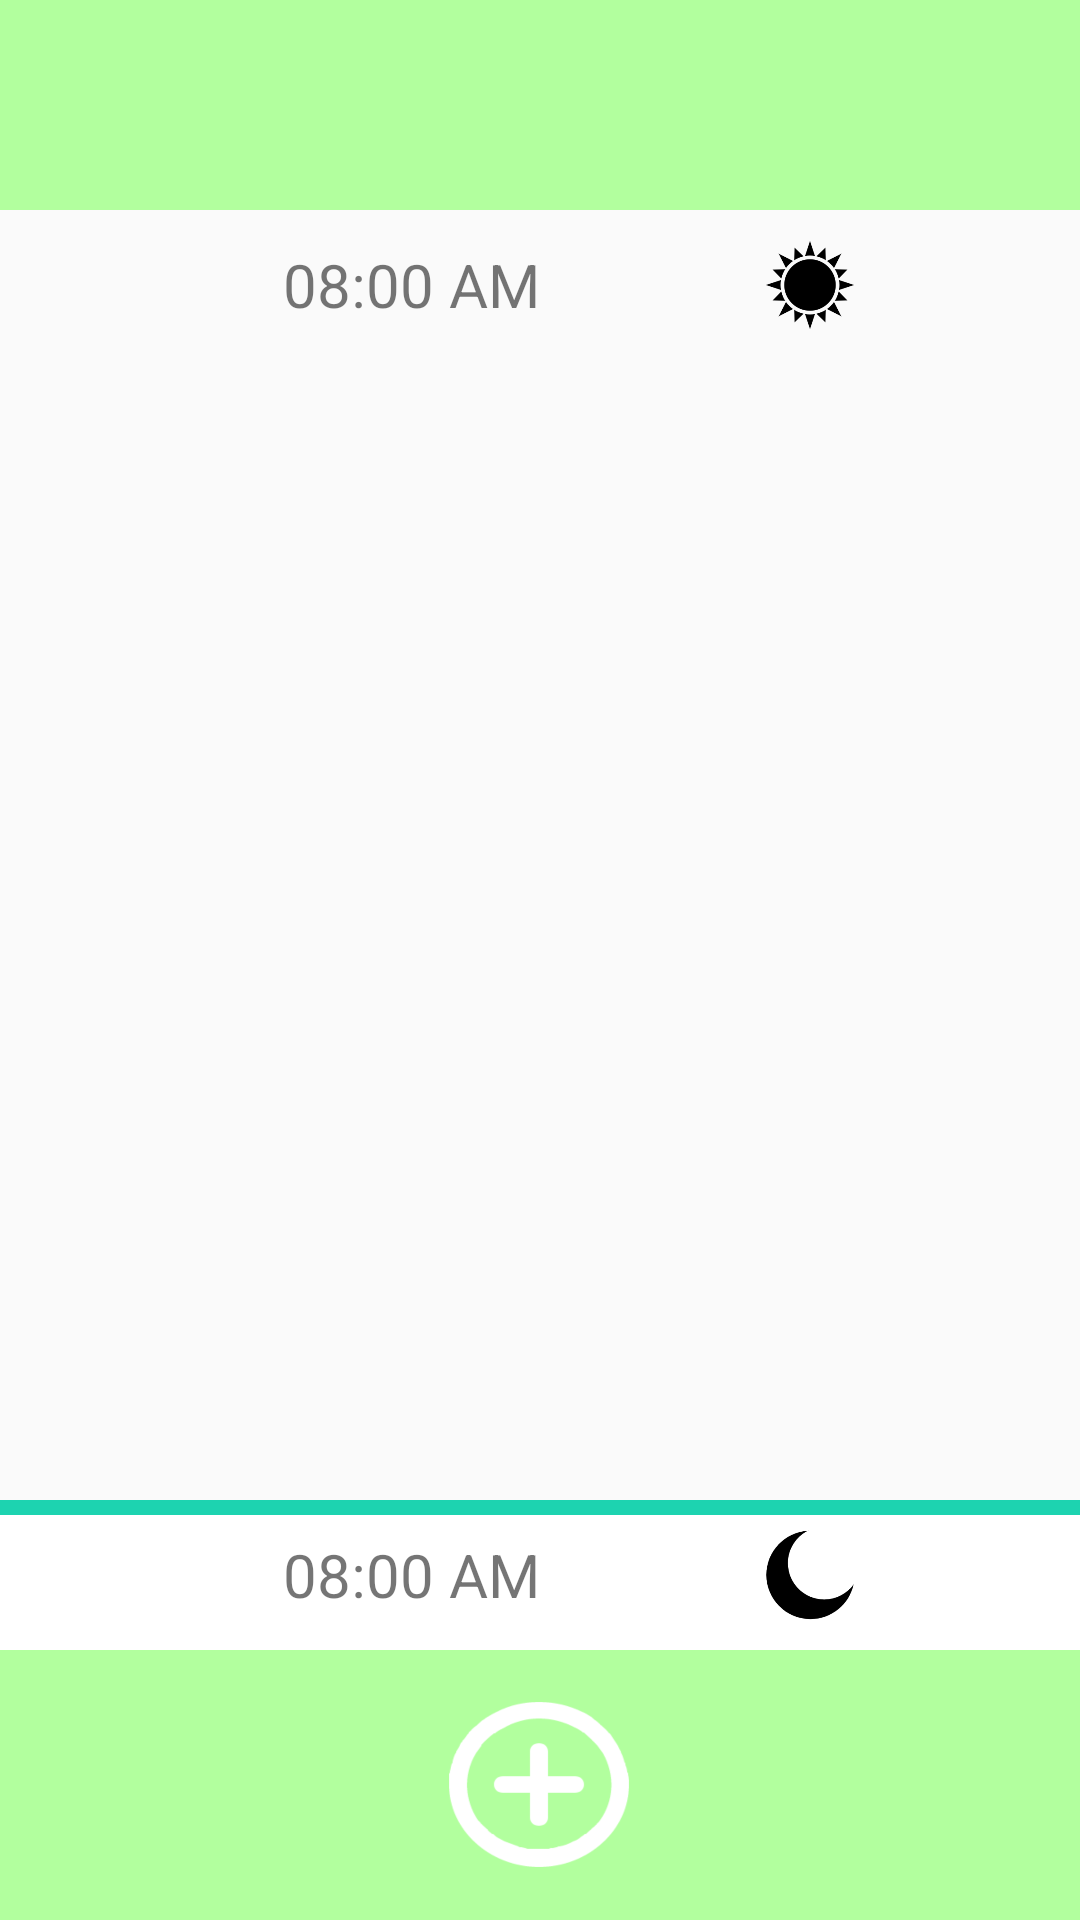

This screen was rendered from an Android layout file. Write that file and the resources it references.
<!-- AndroidManifest.xml: application theme AppTheme -->
<!-- res/layout/activity_main.xml -->
<?xml version="1.0" encoding="utf-8"?>
<androidx.constraintlayout.widget.ConstraintLayout xmlns:android="http://schemas.android.com/apk/res/android"
    xmlns:app="http://schemas.android.com/apk/res-auto"
    xmlns:tools="http://schemas.android.com/tools"
    android:layout_width="match_parent"
    android:layout_height="match_parent"
    tools:context=".MainActivity">

    <LinearLayout
        android:id="@+id/topSpacer"
        android:layout_width="match_parent"
        android:layout_height="70dp"
        android:background="@color/colorTopSpacer"
        android:orientation="horizontal"
        app:layout_constraintStart_toStartOf="parent"
        app:layout_constraintTop_toTopOf="parent" />

    <androidx.constraintlayout.widget.ConstraintLayout
        android:id="@+id/constraintLayout2"
        android:layout_width="0dp"
        android:layout_height="wrap_content"
        app:layout_constraintEnd_toEndOf="parent"
        app:layout_constraintStart_toStartOf="parent"
        app:layout_constraintTop_toBottomOf="@+id/topSpacer">

        <LinearLayout
            android:layout_width="match_parent"
            android:layout_height="wrap_content"
            android:orientation="horizontal"
            app:layout_constraintEnd_toEndOf="parent"
            app:layout_constraintStart_toStartOf="parent"
            tools:layout_editor_absoluteY="1dp">

            <TextView
                android:id="@+id/textView_startOfDay"
                android:layout_width="match_parent"
                android:layout_height="match_parent"
                android:layout_weight="1"
                android:gravity="center_vertical"
                android:text="@string/placeholderDaytime"
                android:textAlignment="textEnd"
                android:textSize="20sp" />

            <ImageView
                android:id="@+id/imageView_startOfDay"
                android:layout_width="match_parent"
                android:layout_height="50dp"
                android:paddingTop="10dp"
                android:paddingBottom="10dp"
                android:layout_weight="1"
                android:gravity="center"
                app:srcCompat="@drawable/day" />
        </LinearLayout>

    </androidx.constraintlayout.widget.ConstraintLayout>

    <androidx.constraintlayout.widget.ConstraintLayout
        android:id="@+id/constraintLayout4"
        android:layout_width="match_parent"
        android:layout_height="0dp"
        app:layout_constraintBottom_toTopOf="@+id/constraintLayout3"
        app:layout_constraintStart_toStartOf="parent"
        app:layout_constraintTop_toBottomOf="@+id/constraintLayout2">

        <androidx.recyclerview.widget.RecyclerView
            android:id="@+id/taskList"
            android:layout_width="match_parent"
            android:layout_marginEnd="10dp"
            android:layout_marginStart="10dp"
            android:layout_height="wrap_content"
            app:layout_constraintEnd_toEndOf="parent"
            app:layout_constraintHorizontal_bias="1.0"
            app:layout_constraintStart_toStartOf="parent"
            app:layout_constraintTop_toTopOf="parent"
            android:divider="@android:color/transparent"
            android:dividerHeight="10dp">

        </androidx.recyclerview.widget.RecyclerView>

    </androidx.constraintlayout.widget.ConstraintLayout>

    <androidx.constraintlayout.widget.ConstraintLayout
        android:id="@+id/constraintLayout3"
        android:layout_width="0dp"
        android:layout_height="wrap_content"
        app:layout_constraintBottom_toTopOf="@+id/bottomSpacer"
        app:layout_constraintEnd_toEndOf="parent"
        app:layout_constraintStart_toStartOf="parent">

        <LinearLayout
            android:layout_width="match_parent"
            android:layout_height="wrap_content"
            android:orientation="horizontal"
            tools:layout_editor_absoluteY="1dp"
            android:background="@drawable/border_top"
            >

            <TextView
                android:id="@+id/textView_endOfDay"
                android:layout_width="match_parent"
                android:layout_height="match_parent"
                android:layout_weight="1"
                android:text="@string/placeholderDaytime"
                android:gravity="center_vertical"
                android:textAlignment="textEnd"
                android:textSize="20sp"/>

            <ImageView
                android:id="@+id/imageView_endOfDay"
                android:layout_width="match_parent"
                android:layout_height="50dp"
                android:paddingTop="10dp"
                android:paddingBottom="10dp"
                android:layout_weight="1"
                android:gravity="center"
                app:srcCompat="@drawable/night" />
        </LinearLayout>
    </androidx.constraintlayout.widget.ConstraintLayout>

    <LinearLayout
        android:id="@+id/bottomSpacer"
        android:layout_width="match_parent"
        android:layout_height="90dp"
        android:background="@color/colorBottomSpacer"
        android:orientation="horizontal"
        app:layout_constraintBottom_toBottomOf="parent"
        tools:layout_editor_absoluteX="0dp" >

        <Space
            android:layout_width="0dp"
            android:layout_height="wrap_content"
            android:layout_weight="1" />

        <ImageButton
            android:id="@+id/imageButtonAddTask"
            android:layout_width="0dp"
            android:layout_height="55dp"
            android:layout_weight="0.4"
            android:layout_gravity="center"
            android:background="@drawable/add"
            android:scaleType="center" />

        <Space
            android:layout_width="0dp"
            android:layout_height="wrap_content"
            android:layout_weight="1" />
    </LinearLayout>

</androidx.constraintlayout.widget.ConstraintLayout>
<!-- resources referenced by this layout -->
<resources>
  <color name="colorBottomSpacer">#B2FF9E</color>
  <color name="colorTopSpacer">#B2FF9E</color>
  <!-- drawable add: png bitmap (drawable, 26218 bytes) -->
  <!-- drawable border_top (drawable) -->
  <?xml version="1.0" encoding="utf-8"?>
  <layer-list xmlns:android="http://schemas.android.com/apk/res/android" >
      <item>
          <shape
              android:shape="rectangle">
              <stroke android:width="0dp" android:color="@color/colorBorder" />
              <solid android:color="@color/colorBorder" />
  
          </shape>
      </item>
  
      <item android:top="5dp" android:bottom="0dp">
          <shape
              android:shape="rectangle">
              <stroke android:width="0dp" android:color="@color/colorBorder" />
              <solid android:color="#FFFFFF" />
          </shape>
      </item>
  
  </layer-list>
  <!-- drawable day: png bitmap (drawable, 38304 bytes) -->
  <!-- drawable night: png bitmap (drawable, 20888 bytes) -->
  <string name="placeholderDaytime">08:00 AM</string>
  <style name="AppTheme" parent="Theme.AppCompat.Light.DarkActionBar">
          
          <item name="colorPrimary">@color/colorListItemBackground</item>
          <item name="colorPrimaryDark">@color/colorFragmentBackground</item>
          <item name="colorAccent">@color/colorAccent</item>
      </style>
  <color name="colorBorder">#1DD3B0</color>
  <color name="colorListItemBackground">#086375</color>
  <color name="colorFragmentBackground">#ffffff</color>
  <color name="colorAccent">#086375</color>
</resources>
